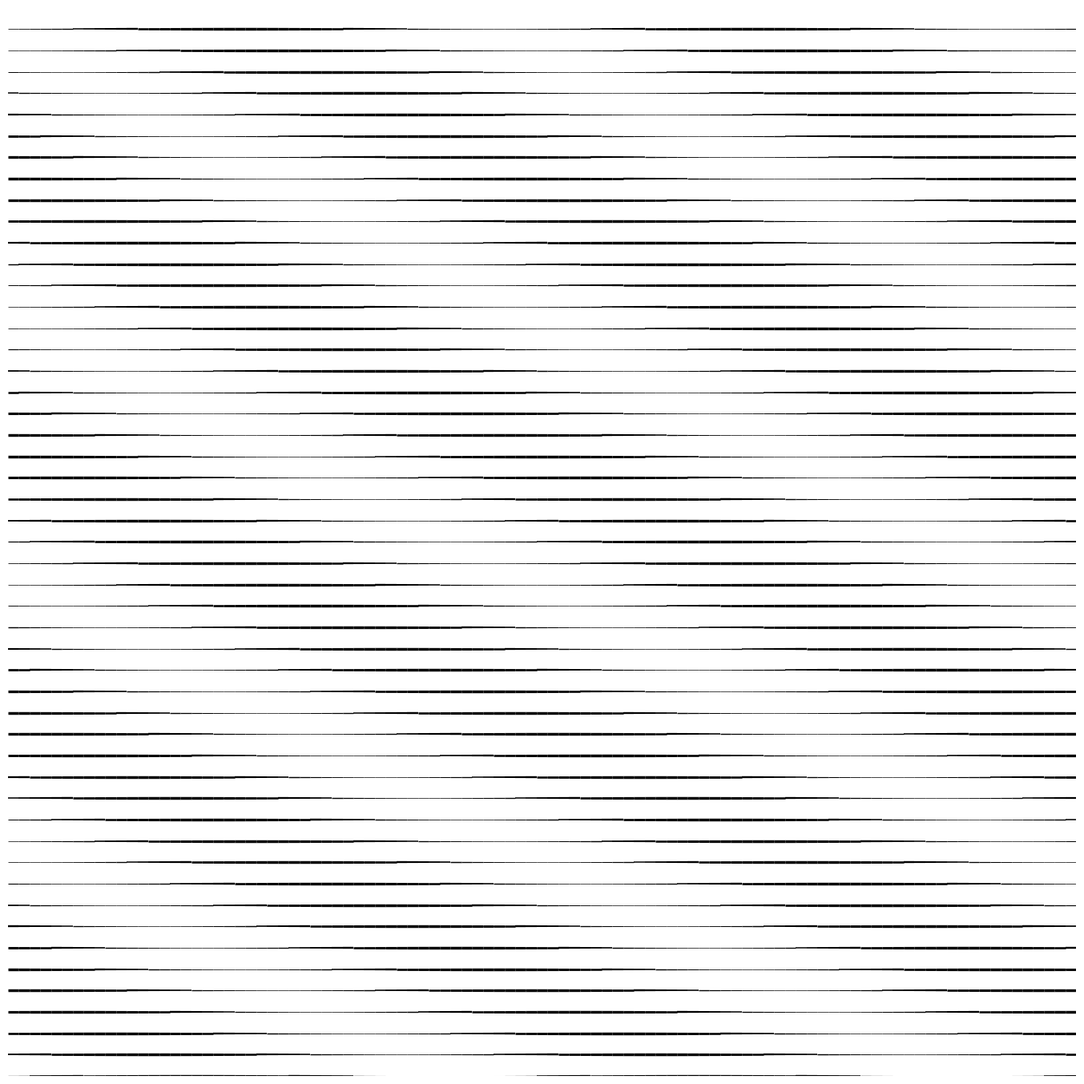

Recreate this plot in Python.
import numpy as np
import matplotlib.pyplot as plt
from pathlib import Path
from datetime import datetime

SIZE = 4000
DPI = 300
SEED = 42
DATE = datetime.now().strftime("%d%m%Y")

JPG_DIR = Path("output/jpg")
SVG_DIR = Path("output/svg")
JPG_DIR.mkdir(parents=True, exist_ok=True)
SVG_DIR.mkdir(parents=True, exist_ok=True)

np.random.seed(SEED)


def setup_ax():
    fig, ax = plt.subplots(figsize=(SIZE/DPI, SIZE/DPI), dpi=DPI)
    fig.subplots_adjust(left=0, right=1, top=1, bottom=0)
    ax.set_facecolor("white")
    ax.set_xlim(-5, 105)
    ax.set_ylim(-5, 105)
    ax.set_aspect("equal")
    ax.axis("off")
    return fig, ax


def save(fig, name):
    jpg_path = JPG_DIR / f"{name}_{DATE}.jpg"
    svg_path = SVG_DIR / f"{name}_{DATE}.svg"
    fig.savefig(jpg_path, dpi=DPI, pad_inches=0, facecolor="white")
    fig.savefig(svg_path, format="svg", pad_inches=0, facecolor="white")
    plt.close(fig)
    print(f"Tersimpan: {jpg_path} | {svg_path}")
def parallel_wave_modulated():
    """Garis paralel dengan ketebalan modulasi gelombang"""
    fig, ax = setup_ax()

    n_lines = 50
    x = np.linspace(-5, 105, 100)
    for i in range(n_lines):
        y = -5 + i * 2.2
        wave = np.sin(x * 0.12 + i * 0.5)
        segments = np.array([[x[j], y, x[j+1], y] for j in range(len(x)-1)])
        from matplotlib.collections import LineCollection
        lc = LineCollection(segments.reshape(-1, 2, 2), linewidths=1.5 + wave[:-1] * 1.0, color='black')
        ax.add_collection(lc)

    save(fig, "parallel_wave_modulated")


if __name__ == "__main__":
    parallel_wave_modulated()
